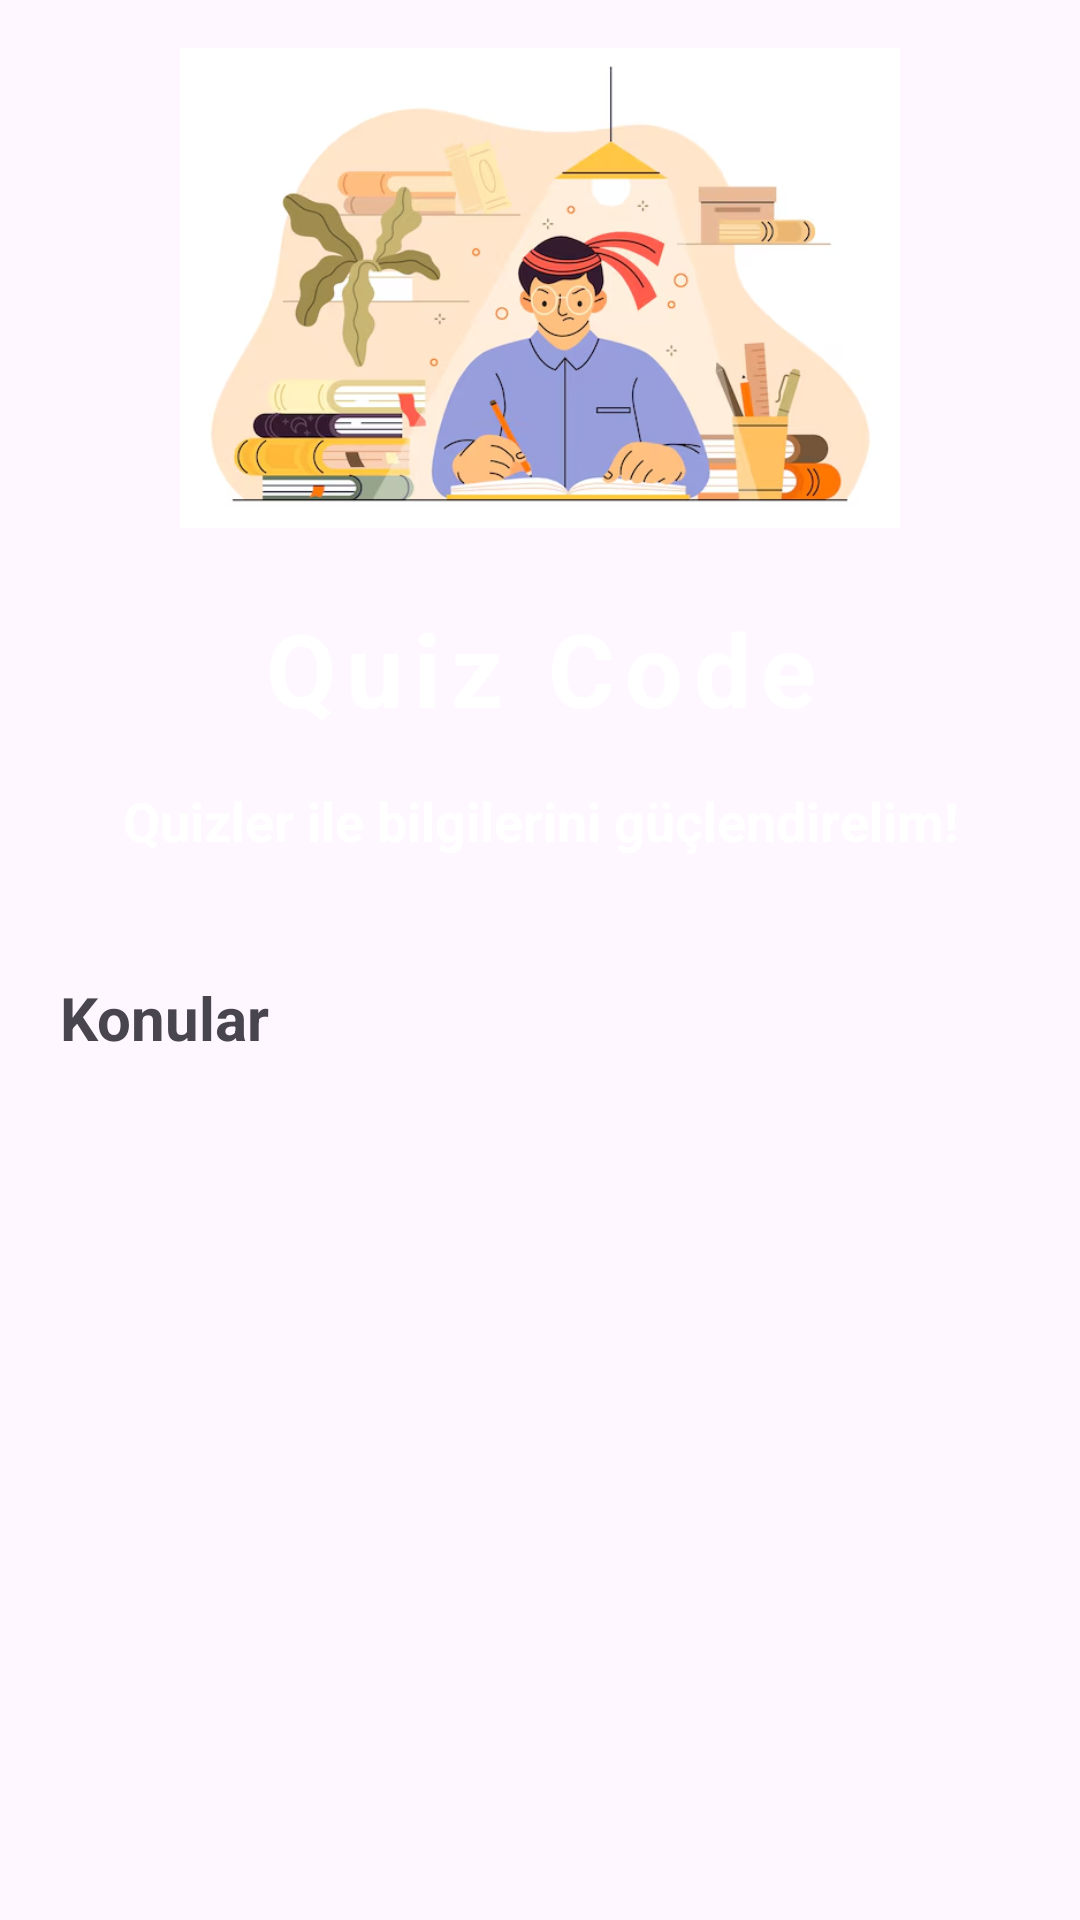

Reconstruct the res/layout file that produces this screen, plus the resources it refers to.
<!-- AndroidManifest.xml: application theme Theme.QuizCode -->
<!-- res/layout/activity_main.xml -->
<?xml version="1.0" encoding="utf-8"?>
<LinearLayout xmlns:android="http://schemas.android.com/apk/res/android"
    xmlns:app="http://schemas.android.com/apk/res-auto"
    xmlns:tools="http://schemas.android.com/tools"
    android:layout_width="match_parent"
    android:layout_height="match_parent"
    android:orientation="vertical"
    android:padding="16dp"
    tools:context=".MainActivity">

    <ImageView
        android:layout_width="match_parent"
        android:layout_height="160dp"
        android:src="@drawable/img"/>

    <LinearLayout
        android:layout_width="match_parent"
        android:layout_height="wrap_content"
        android:layout_marginTop="16dp"
        android:padding="8dp"
        android:background="@drawable/rounded_corner"
        android:backgroundTint="@color/blue"
        android:orientation="vertical">

        <TextView
            android:layout_width="match_parent"
            android:layout_height="wrap_content"
            android:text="Quiz Code"
            android:gravity="center"
            android:textSize="34sp"
            android:letterSpacing="0.1"
            android:textColor="@color/white"
            android:textStyle="bold"/>

        <TextView
            android:layout_width="match_parent"
            android:layout_height="wrap_content"
            android:text="Quizler ile bilgilerini güçlendirelim!"
            android:gravity="center"
            android:textSize="18sp"
            android:textColor="@color/white"
            android:layout_margin="16dp"
            android:textStyle="bold"/>

    </LinearLayout>

    <TextView
        android:layout_width="wrap_content"
        android:layout_height="wrap_content"
        android:text="Konular"
        android:layout_marginTop="16dp"
        android:layout_marginStart="4dp"
        android:textSize="20sp"
        android:textStyle="bold"/>

    <RelativeLayout
        android:layout_width="match_parent"
        android:layout_height="match_parent">
        
        <androidx.recyclerview.widget.RecyclerView
            android:layout_width="match_parent"
            android:layout_height="wrap_content"
            android:layout_marginTop="16dp"
            android:id="@+id/recycler_view"/>
    </RelativeLayout>


</LinearLayout>
<!-- resources referenced by this layout -->
<resources>
  <!-- drawable img: png bitmap (drawable, 174844 bytes) -->
  <style name="Theme.QuizCode" parent="Base.Theme.QuizCode" />
  <style name="Base.Theme.QuizCode" parent="Theme.Material3.DayNight.NoActionBar">
          
          
      </style>
  <!-- not gathered from this repository: default colours our renderer supplied (Android Studio template values) -->
  <color name="white">#FFFFFFFF</color>
</resources>
